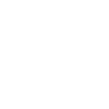
t = 0.00 s
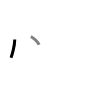
t = 1.50 s
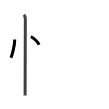
t = 2.75 s
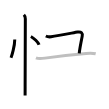
t = 4.25 s
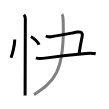
t = 5.50 s
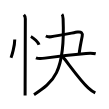
t = 7.00 s

The animated SVG that drew these frames (rendered in a browser with its animation timeline set to each time). Animation: 7 SMIL elements (animate=7); one cycle of 7.00 s.

<svg width="109px" height="109px" viewBox="0 0 px 109px" xmlns="http://www.w3.org/2000/svg" xmlns:xlink="http://www.w3.org/1999/xlink" xml:space="preserve" version="1.1"  baseProfile="full">
<path d="M14.75,39.5c0,6.61-2.97,16.36-3.75,18.25" style="fill:none;stroke:black;stroke-width:3;opacity:0">
  <animate attributeType="CSS" attributeName="opacity" from="0" to="1" begin="0s" dur="1s" repeatCount="Indefinite" fill="freeze" />
</path>
<path d="M30.88,36.5c2.89,1.45,7.46,5.96,8.18,8.22" style="fill:none;stroke:black;stroke-width:3;opacity:0">
  <animate attributeType="CSS" attributeName="opacity" from="0" to="1" begin="1s" dur="1s" repeatCount="Indefinite" fill="freeze" />
</path>
<path d="M23.87,14.75c0.88,0.88,1.46,2.62,1.46,4c0,0.84-0.15,47.34-0.2,67.88c-0.01,4.35-0.02,7.54-0.02,8.88" style="fill:none;stroke:black;stroke-width:3;opacity:0">
  <animate attributeType="CSS" attributeName="opacity" from="0" to="1" begin="2s" dur="1s" repeatCount="Indefinite" fill="freeze" />
</path>
<path d="M45.81,36.01c1.21,0.6,3.37,1.02,5.18,0.76c8.64-1.27,24.15-4.36,26.52-4.72c4.02-0.6,5.28,1.1,4.68,4.12c-0.6,3.02-2.76,14.72-2.96,17.14" style="fill:none;stroke:black;stroke-width:3;opacity:0">
  <animate attributeType="CSS" attributeName="opacity" from="0" to="1" begin="3s" dur="1s" repeatCount="Indefinite" fill="freeze" />
</path>
<path d="M35.95,57.85c2.55,1.15,6.28,0.65,8.92,0.26c11.63-1.74,27.45-3.58,41.14-4.72c3.34-0.28,6.4-0.5,9.69,0.33" style="fill:none;stroke:black;stroke-width:3;opacity:0">
  <animate attributeType="CSS" attributeName="opacity" from="0" to="1" begin="4s" dur="1s" repeatCount="Indefinite" fill="freeze" />
</path>
<path d="M61.97,14.25c0.83,0.83,1.04,2.52,1.13,4.54C65.38,74,52.62,82.25,34.01,94.75" style="fill:none;stroke:black;stroke-width:3;opacity:0">
  <animate attributeType="CSS" attributeName="opacity" from="0" to="1" begin="5s" dur="1s" repeatCount="Indefinite" fill="freeze" />
</path>
<path d="M62.55,56.56c6.09,7.38,17.41,23.75,25.66,31.31c1.97,1.8,4.41,3.76,7.09,5.04" style="fill:none;stroke:black;stroke-width:3;opacity:0">
  <animate attributeType="CSS" attributeName="opacity" from="0" to="1" begin="6s" dur="1s" repeatCount="Indefinite" fill="freeze" />
</path>
</svg>
